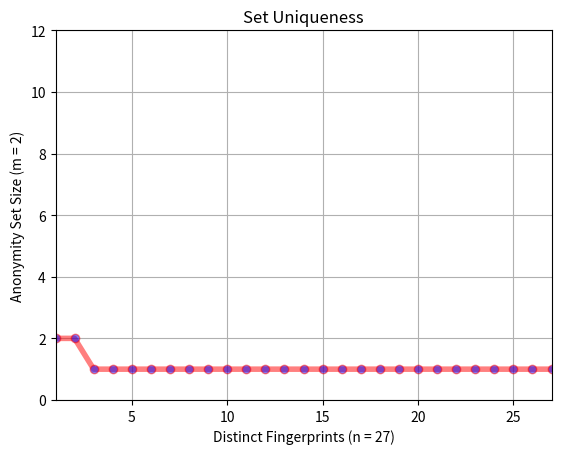

Reproduce this figure in Python.
import numpy as np
import matplotlib.pyplot as plt

x = np.array([1,2,3,4,5,6,7,8,9,10,11,12,13,14,15,16,17,18,19,20,21,22,23,24,25,26,27])
y = np.array([2,2,1,1,1,1,1,1,1,1,1,1,1,1,1,1,1,1,1,1,1,1,1,1,1,1,1])

# x values, y values
line = plt.plot(x, y)
# line properties
plt.setp(line, color='r', lw=4.0, marker='o', mfc='b', ms=6.0, alpha=0.5)

# x start - x end, y start - y end
plt.axis([1, 27, 0, 12])

# labels
plt.title('Set Uniqueness')
plt.xlabel('Distinct Fingerprints (n = 27)')
plt.ylabel('Anonymity Set Size (m = 2)')

# add grid to background
plt.grid(True)

# draw graph
plt.show()
